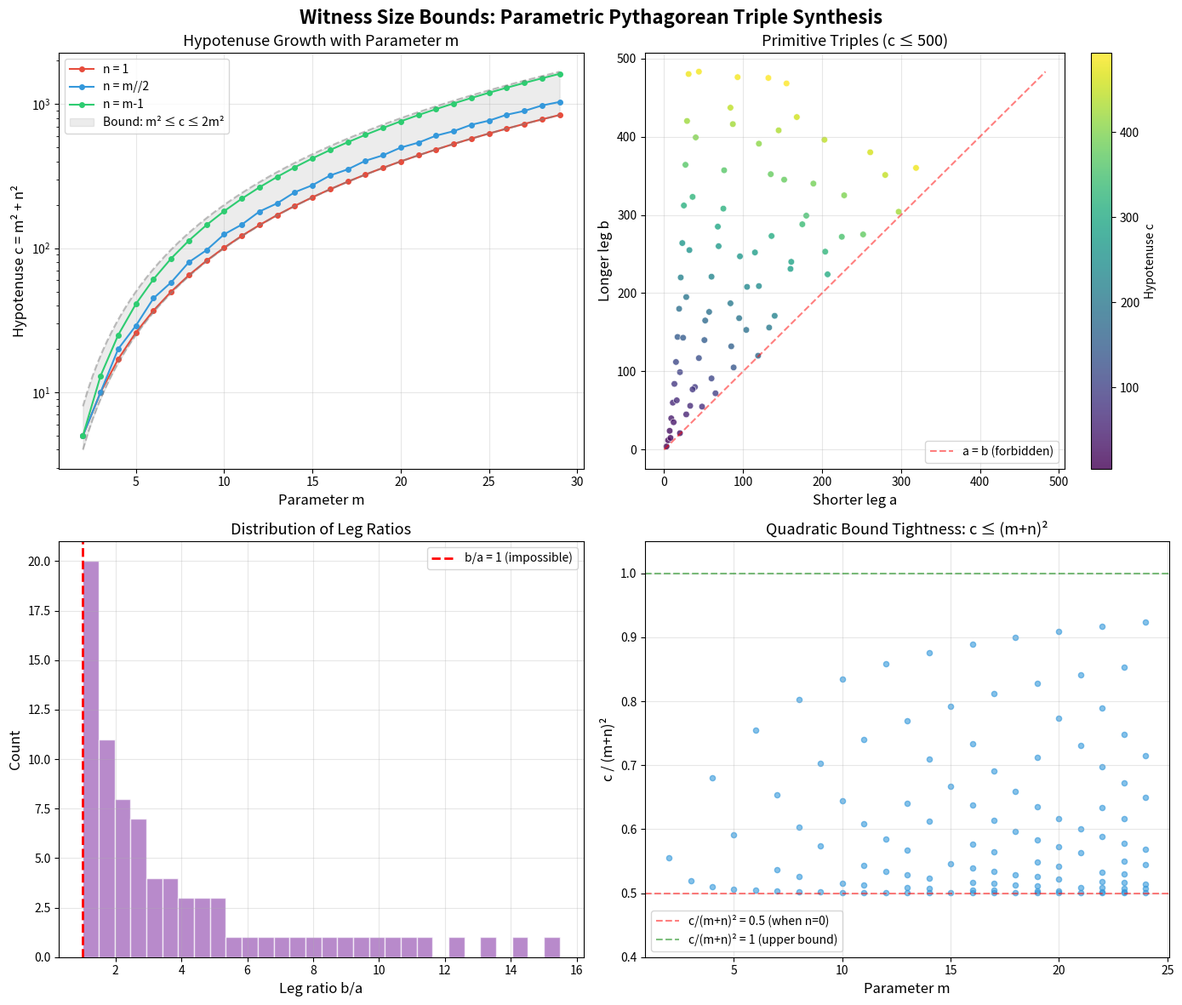

This chart was generated by the following Python code:
#!/usr/bin/env python3
"""
Visualization: Witness Size Bounds for Parametric Pythagorean Triples

Shows the tight bounds on hypotenuse size: m² ≤ c = m² + n² ≤ 2m²,
and the relationship between parameters (m, n) and the generated triple.

This visualizes the key size theorems from the formal verification:
witness_hypotenuse_bound and witness_hypotenuse_lower.
"""

import matplotlib.pyplot as plt
import numpy as np
from math import gcd

fig, axes = plt.subplots(2, 2, figsize=(14, 12))
fig.suptitle('Witness Size Bounds: Parametric Pythagorean Triple Synthesis',
             fontsize=16, fontweight='bold')

# --- Panel 1: Hypotenuse vs parameters ---
ax = axes[0, 0]
ms = np.arange(2, 30)
for n_ratio_label, n_func, color in [
    ('n = 1', lambda m: 1, '#e74c3c'),
    ('n = m//2', lambda m: max(1, m//2), '#3498db'),
    ('n = m-1', lambda m: m-1, '#2ecc71'),
]:
    hyps = []
    m_vals = []
    for m in ms:
        n = n_func(m)
        if n < m and n >= 1:
            c = m**2 + n**2
            hyps.append(c)
            m_vals.append(m)
    ax.plot(m_vals, hyps, 'o-', label=n_ratio_label, color=color, markersize=4)

# Bounds
m_cont = np.linspace(2, 29, 100)
ax.fill_between(m_cont, m_cont**2, 2*m_cont**2, alpha=0.15, color='gray',
                label='Bound: m² ≤ c ≤ 2m²')
ax.plot(m_cont, m_cont**2, '--', color='gray', alpha=0.5)
ax.plot(m_cont, 2*m_cont**2, '--', color='gray', alpha=0.5)

ax.set_xlabel('Parameter m', fontsize=12)
ax.set_ylabel('Hypotenuse c = m² + n²', fontsize=12)
ax.set_title('Hypotenuse Growth with Parameter m', fontsize=13)
ax.legend(fontsize=10)
ax.set_yscale('log')
ax.grid(True, alpha=0.3)

# --- Panel 2: All primitive triples up to hypotenuse 500 ---
ax = axes[0, 1]
triples = []
for m in range(2, 50):
    for n in range(1, m):
        if gcd(m, n) == 1 and (m - n) % 2 == 1:
            a = m**2 - n**2
            b = 2 * m * n
            c = m**2 + n**2
            if c <= 500:
                triples.append((min(a,b), max(a,b), c))

a_vals = [t[0] for t in triples]
b_vals = [t[1] for t in triples]
c_vals = [t[2] for t in triples]

scatter = ax.scatter(a_vals, b_vals, c=c_vals, cmap='viridis', 
                     s=30, alpha=0.8, edgecolors='white', linewidths=0.5)
plt.colorbar(scatter, ax=ax, label='Hypotenuse c')

# Draw the line a = b (no isosceles triple exists here)
max_val = max(max(a_vals), max(b_vals))
ax.plot([0, max_val], [0, max_val], 'r--', alpha=0.5, label='a = b (forbidden)')

ax.set_xlabel('Shorter leg a', fontsize=12)
ax.set_ylabel('Longer leg b', fontsize=12)
ax.set_title('Primitive Triples (c ≤ 500)', fontsize=13)
ax.legend(fontsize=10)
ax.grid(True, alpha=0.3)

# --- Panel 3: Leg ratio distribution ---
ax = axes[1, 0]
ratios = [t[1]/t[0] for t in triples if t[0] > 0]
ax.hist(ratios, bins=30, color='#9b59b6', alpha=0.7, edgecolor='white')
ax.axvline(x=1, color='red', linestyle='--', linewidth=2, label='b/a = 1 (impossible)')
ax.set_xlabel('Leg ratio b/a', fontsize=12)
ax.set_ylabel('Count', fontsize=12)
ax.set_title('Distribution of Leg Ratios', fontsize=13)
ax.legend(fontsize=10)
ax.grid(True, alpha=0.3)

# --- Panel 4: Quadratic bound visualization ---
ax = axes[1, 1]
m_range = range(2, 25)
for m in m_range:
    n_vals = range(1, m)
    for n in n_vals:
        if gcd(m, n) == 1 and (m - n) % 2 == 1:
            c = m**2 + n**2
            bound = (m + n)**2
            ratio = c / bound
            ax.scatter(m, ratio, c='#3498db', s=20, alpha=0.6)

ax.axhline(y=0.5, color='red', linestyle='--', alpha=0.5, 
           label='c/(m+n)² = 0.5 (when n=0)')
ax.axhline(y=1.0, color='green', linestyle='--', alpha=0.5,
           label='c/(m+n)² = 1 (upper bound)')

ax.set_xlabel('Parameter m', fontsize=12)
ax.set_ylabel('c / (m+n)²', fontsize=12)
ax.set_title('Quadratic Bound Tightness: c ≤ (m+n)²', fontsize=13)
ax.legend(fontsize=10)
ax.grid(True, alpha=0.3)
ax.set_ylim(0.4, 1.05)

plt.tight_layout()
plt.savefig('viz_witness_bounds.png', dpi=150, bbox_inches='tight')
print("Saved viz_witness_bounds.png")
